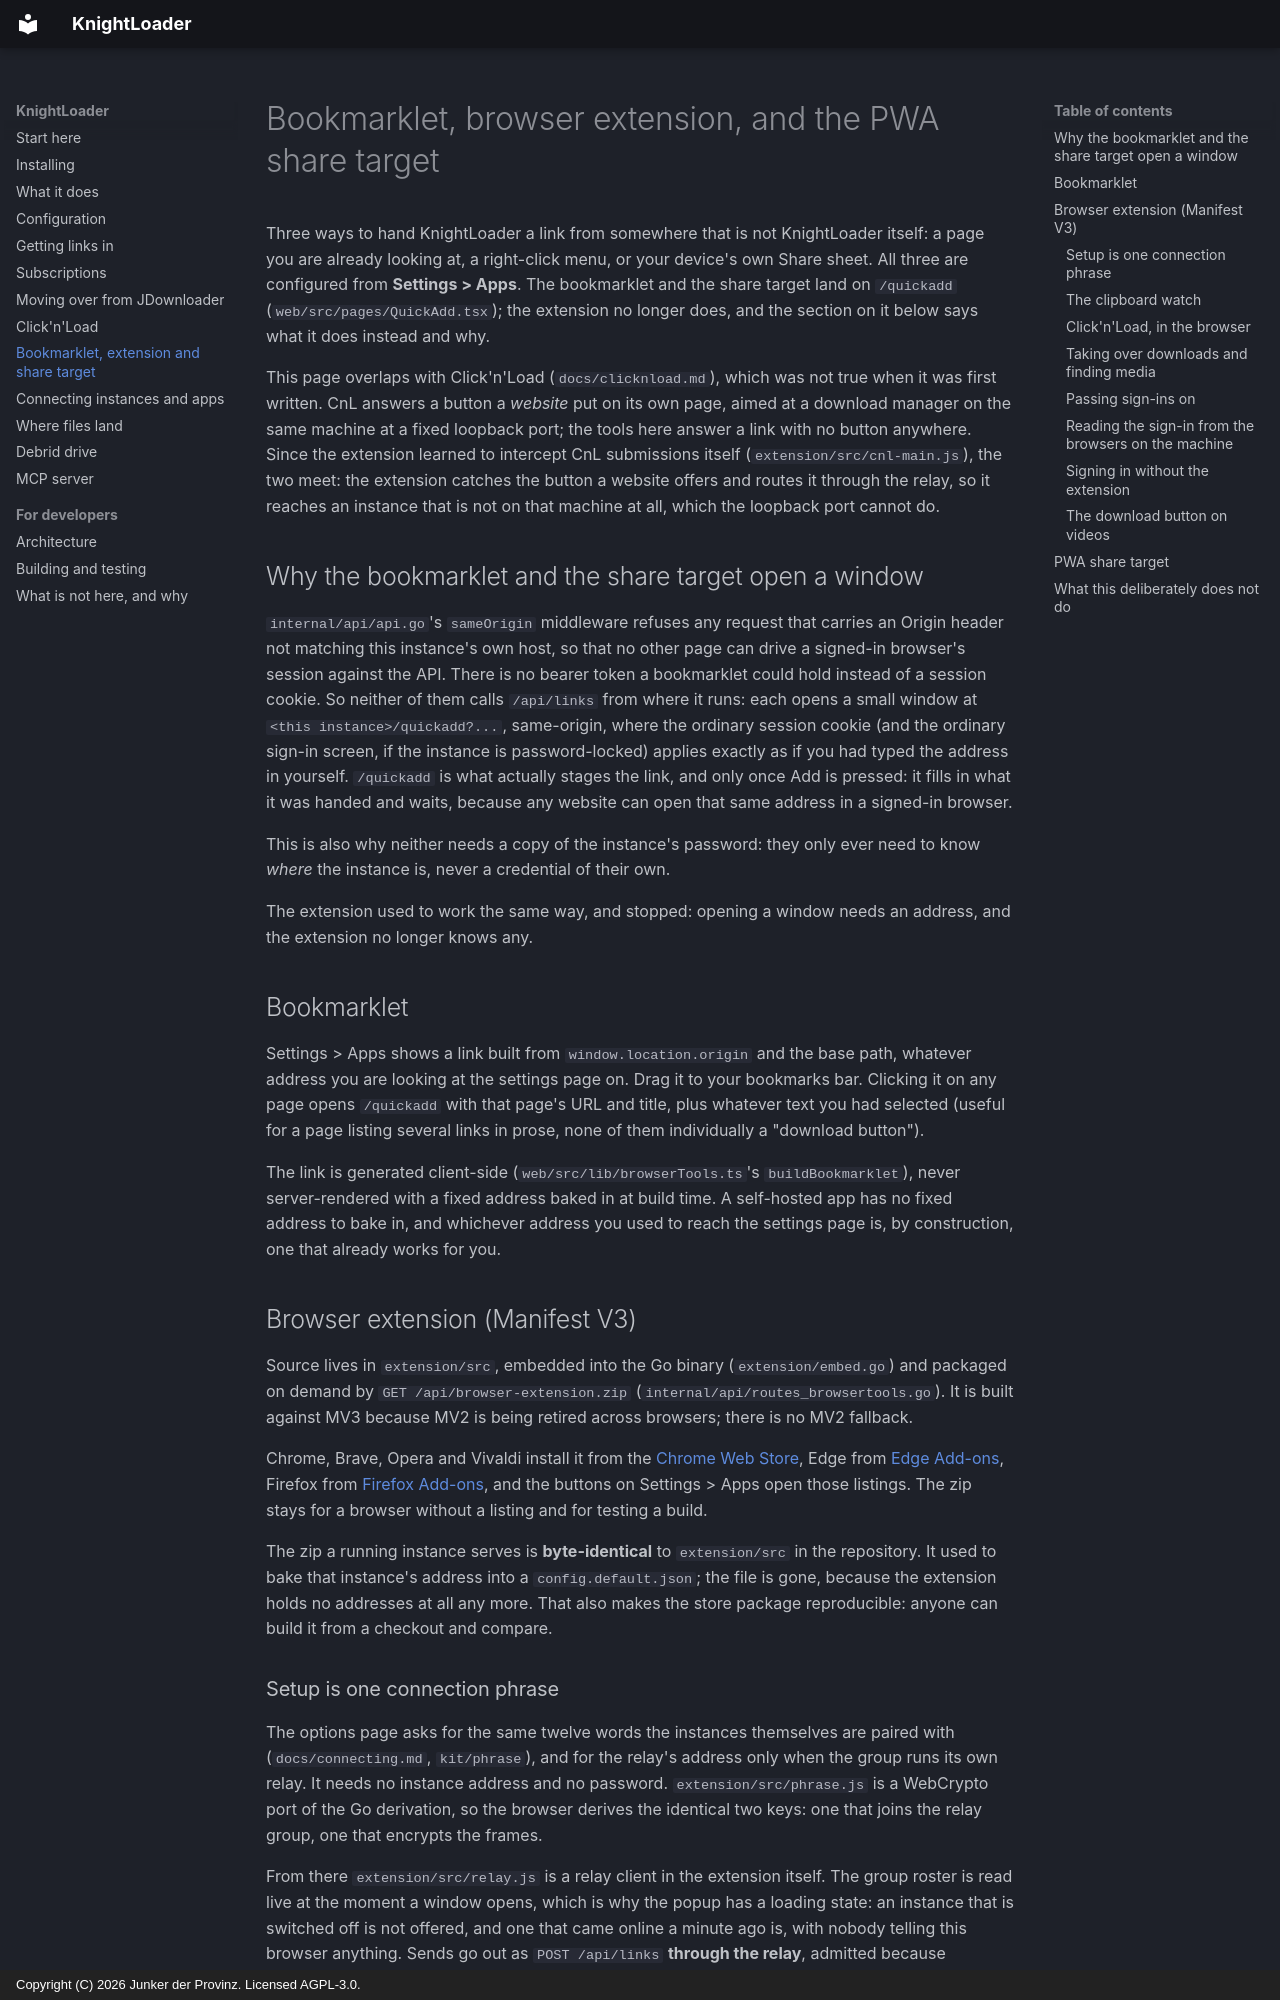

repository: junkerderprovinz/knightloader · page: browser-tools/index.html · generator: mkdocs · copyright: Copyright (C) 2026 Junker der Provinz. Licensed AGPL-3.0.

# Bookmarklet, browser extension, and the PWA share target

Three ways to hand KnightLoader a link from somewhere that is not KnightLoader
itself: a page you are already looking at, a right-click menu, or your
device's own Share sheet. All three are configured from **Settings > Apps**.
The bookmarklet and the share target land on `/quickadd`
(`web/src/pages/QuickAdd.tsx`); the extension no longer does, and the section
on it below says what it does instead and why.

This page overlaps with Click'n'Load (`docs/clicknload.md`), which was not
true when it was first written. CnL answers a button
a *website* put on its own page, aimed at a download manager on the same
machine at a fixed loopback port; the tools here answer a link with no button
anywhere. Since the extension learned to intercept CnL submissions itself
(`extension/src/cnl-main.js`), the two meet: the extension catches the button
a website offers and routes it through the relay, so it reaches an instance
that is not on that machine at all, which the loopback port cannot do.

## Why the bookmarklet and the share target open a window

`internal/api/api.go`'s `sameOrigin` middleware refuses any request that
carries an Origin header not matching this instance's own host,
so that no other page can drive a signed-in browser's session against the
API. There is no bearer token a bookmarklet could hold instead of a session
cookie. So neither of them calls `/api/links` from where it runs: each opens a
small window at `<this instance>/quickadd?...`, same-origin, where the ordinary
session cookie (and the ordinary sign-in screen, if the instance is
password-locked) applies exactly as if you had typed the address in yourself.
`/quickadd` is what actually stages the link, and only once Add is pressed: it
fills in what it was handed and waits, because any website can open that same
address in a signed-in browser.

This is also why neither needs a copy of the instance's password: they only
ever need to know *where* the instance is, never a credential of their own.

The extension used to work the same way, and stopped: opening a window needs
an address, and the extension no longer knows any.

## Bookmarklet

Settings > Apps shows a link built from `window.location.origin` and the base
path, whatever address you are looking at the settings page on. Drag it to your
bookmarks bar. Clicking it on any page opens `/quickadd` with that page's URL
and title, plus whatever text you had selected (useful for a page listing
several links in prose, none of them individually a "download button").

The link is generated client-side (`web/src/lib/browserTools.ts`'s
`buildBookmarklet`), never server-rendered with a fixed address baked in at build time. A
self-hosted app has no fixed address to bake in, and whichever address you
used to reach the settings page is, by construction, one that already works
for you.

## Browser extension (Manifest V3)

Source lives in `extension/src`, embedded into the Go binary
(`extension/embed.go`) and packaged on demand by
`GET /api/browser-extension.zip` (`internal/api/routes_browsertools.go`).
It is built against MV3 because MV2 is being retired across browsers; there
is no MV2 fallback.

Chrome, Brave, Opera and Vivaldi install it from the
[Chrome Web Store](https://chromewebstore.google.com/detail/knightloader/elofnnhhimbaeknbmncmlhhfkbncdpdf),
Edge from
[Edge Add-ons](https://microsoftedge.microsoft.com/addons/detail/knightloader/fjmmdihlohkllidleeofpmhbekibfkfl),
Firefox from
[Firefox Add-ons](https://addons.mozilla.org/addon/knightloader/),
and the buttons on Settings > Apps open those listings. The zip stays for a
browser without a listing and for testing a build.

The zip a running instance serves is **byte-identical** to `extension/src` in
the repository. It used to bake that instance's address into a
`config.default.json`; the file is gone, because the extension holds no
addresses at all any more. That also makes the store package reproducible:
anyone can build it from a checkout and compare.
